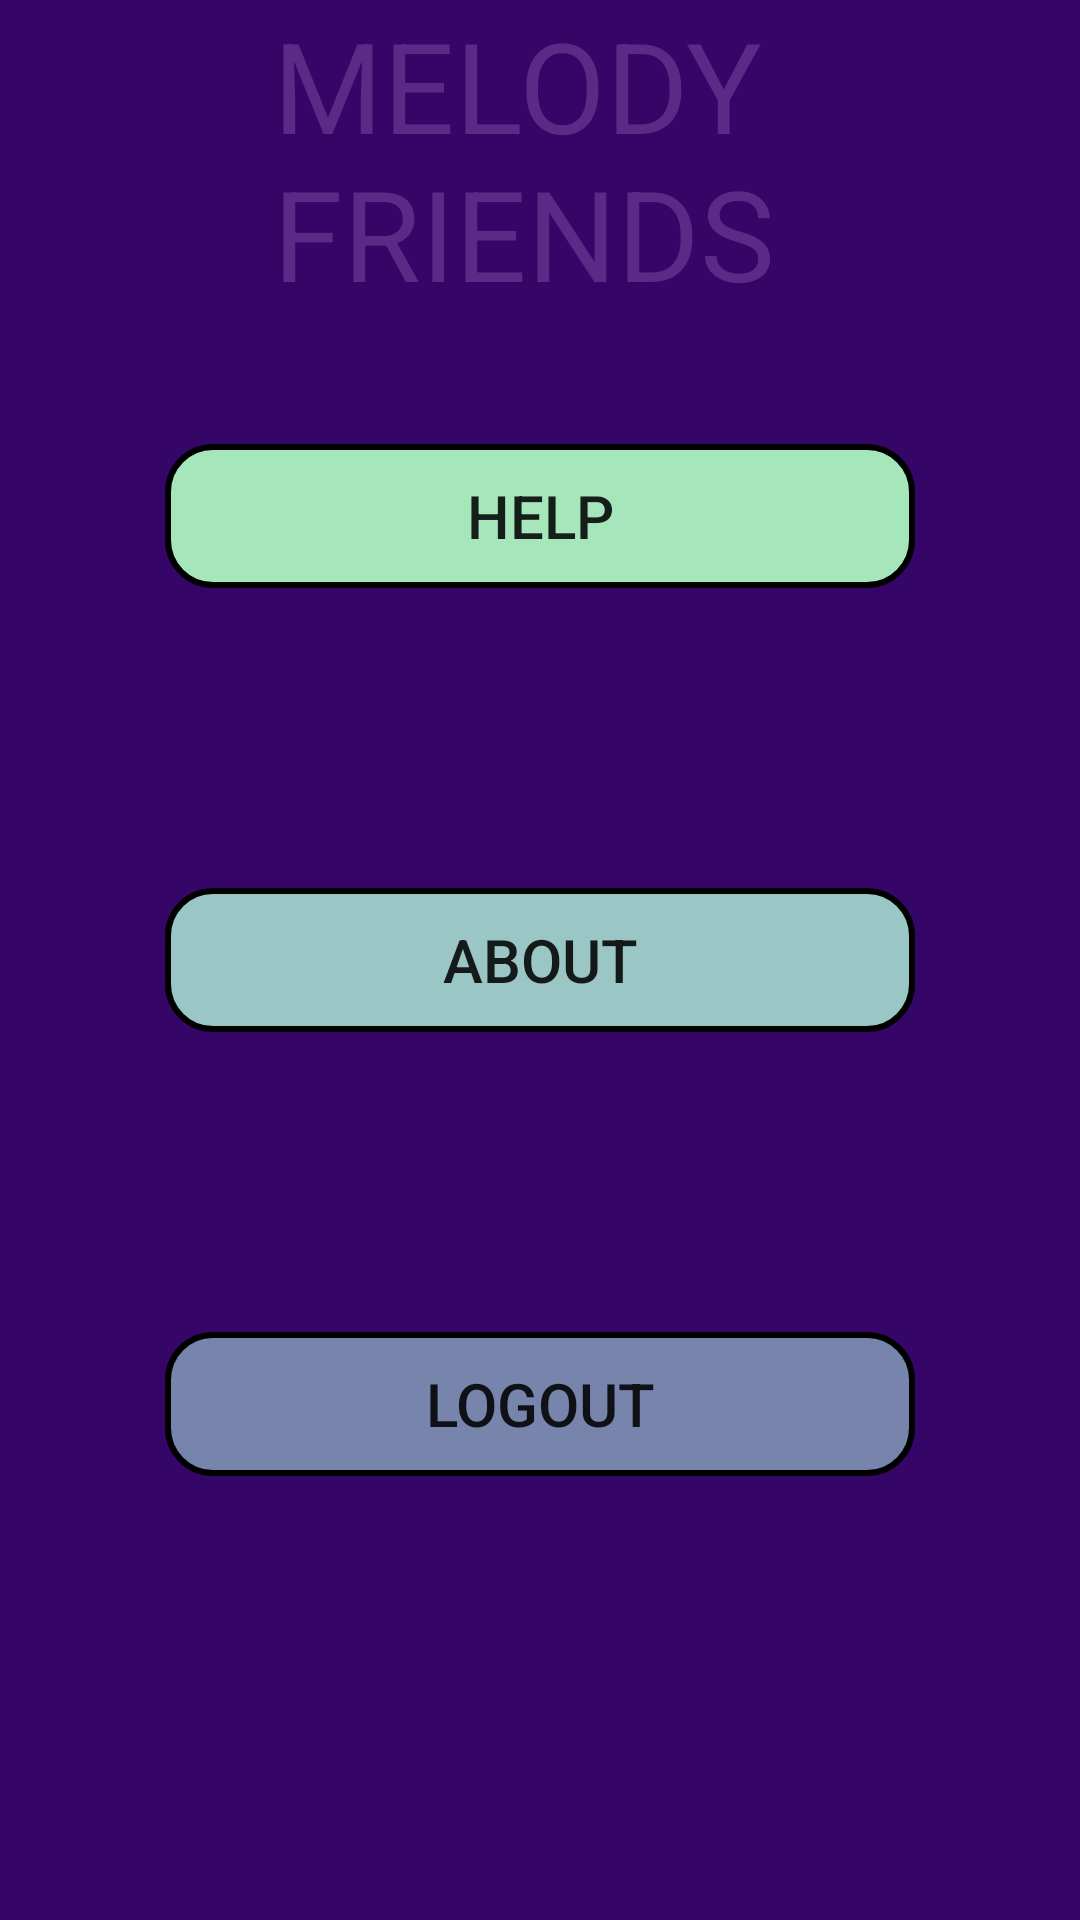

Android layout source for this screen:
<!-- AndroidManifest.xml: application theme Theme.Projeto_dam -->
<!-- res/layout/about_menu.xml -->
<?xml version="1.0" encoding="utf-8"?>
<androidx.constraintlayout.widget.ConstraintLayout xmlns:android="http://schemas.android.com/apk/res/android"
    xmlns:app="http://schemas.android.com/apk/res-auto"
    xmlns:tools="http://schemas.android.com/tools"
    android:layout_width="match_parent"
    android:layout_height="match_parent"
    android:background="@color/DeepViolet">

    <LinearLayout
        android:layout_width="match_parent"
        android:layout_height="match_parent"
        android:gravity="center"
        android:orientation="vertical"
        app:layout_constraintBottom_toBottomOf="parent"
        app:layout_constraintEnd_toEndOf="parent"
        app:layout_constraintStart_toStartOf="parent"
        app:layout_constraintTop_toTopOf="parent">

        <androidx.appcompat.widget.AppCompatButton
            android:id="@+id/help"
            style="?android:attr/borderlessButtonStyle"
            android:layout_width="250dp"
            android:layout_height="wrap_content"
            android:layout_marginTop="100dp"
            android:layout_marginBottom="100dp"
            android:background="@drawable/border_about"
            android:text="@string/help"
            android:textSize="20sp" />

        <androidx.appcompat.widget.AppCompatButton
            android:id="@+id/about"
            android:layout_width="250dp"
            android:layout_height="wrap_content"
            android:layout_marginBottom="100dp"
            android:background="@drawable/border_help"
            android:text="@string/about"
            android:textSize="20sp"
            style="?android:attr/borderlessButtonStyle"/>

        <androidx.appcompat.widget.AppCompatButton
            android:id="@+id/logoutButton"
            android:layout_width="250dp"
            android:layout_height="wrap_content"
            android:layout_marginBottom="100dp"
            android:background="@drawable/border_user_info"
            android:text="@string/logout"
            android:textSize="20sp"
            style="?android:attr/borderlessButtonStyle"/>
    </LinearLayout>

    <LinearLayout
        android:id="@+id/linearLayout2"
        android:layout_width="match_parent"
        android:layout_height="wrap_content"
        android:orientation="horizontal"
        android:backgroundTint="@color/white"
        app:layout_constraintBottom_toBottomOf="parent"
        app:layout_constraintEnd_toEndOf="parent"
        app:layout_constraintStart_toStartOf="parent"
        app:layout_constraintTop_toTopOf="parent"
        app:layout_constraintVertical_bias="0.0">

        <LinearLayout
            android:id="@+id/linearLayout"
            android:layout_width="match_parent"
            android:layout_height="wrap_content"
            android:gravity="center"
            android:orientation="horizontal"
            tools:ignore="MissingConstraints">

            <TextView
                android:id="@+id/logo"
                android:layout_width="178dp"
                android:layout_height="wrap_content"
                android:layout_gravity="center"
                android:text="@string/projectName"
                android:textColor="@color/KSUPurple"
                android:textSize="42sp"
                app:layout_constraintBottom_toBottomOf="parent"
                app:layout_constraintEnd_toEndOf="parent"
                app:layout_constraintStart_toStartOf="parent"
                app:layout_constraintTop_toTopOf="parent"
                app:layout_constraintVertical_bias="0.054" />


        </LinearLayout>
    </LinearLayout>

</androidx.constraintlayout.widget.ConstraintLayout>
<!-- resources referenced by this layout -->
<resources>
  <color name="DeepViolet">#360568</color>
  <color name="KSUPurple">#5b2a86</color>
  <color name="white">#FFFFFFFF</color>
  <!-- drawable border_about (drawable) -->
  <?xml version="1.0" encoding="utf-8"?>
  <shape xmlns:android="http://schemas.android.com/apk/res/android">
      <stroke
          android:width="2dp"
          android:color="@color/black" />
  
      <solid
          android:color="@color/SeaGreen"/>
      <corners android:radius="15dp" />
  
  </shape>
  <!-- drawable border_help (drawable) -->
  <?xml version="1.0" encoding="utf-8"?>
  <shape xmlns:android="http://schemas.android.com/apk/res/android">
      <stroke
          android:width="2dp"
          android:color="@color/black" />
  
      <solid
          android:color="@color/Opal"/>
      <corners android:radius="15dp" />
  
  </shape>
  <!-- drawable border_user_info (drawable) -->
  <?xml version="1.0" encoding="utf-8"?>
  <shape xmlns:android="http://schemas.android.com/apk/res/android">
      <stroke
          android:width="2dp"
          android:color="@color/black" />
  
      <solid
          android:color="@color/ShadowBlue"/>
      <corners android:radius="15dp" />
  
  </shape>
  <string name="about">About</string>
  <string name="help">Help</string>
  <string name="logout">Logout</string>
  <string name="projectName">MELODY FRIENDS</string>
  <style name="Theme.Projeto_dam" parent="Theme.MaterialComponents.DayNight.DarkActionBar">
          
          <item name="colorPrimary">@color/purple_500</item>
          <item name="colorPrimaryVariant">@color/purple_700</item>
          <item name="colorOnPrimary">@color/white</item>
          
          <item name="colorSecondary">@color/teal_200</item>
          <item name="colorSecondaryVariant">@color/teal_700</item>
          <item name="colorOnSecondary">@color/black</item>
          
          <item name="android:statusBarColor" tools:targetApi="l">?attr/colorPrimaryVariant</item>
          
      </style>
  <color name="black">#FF000000</color>
  <color name="SeaGreen">#a5e6ba</color>
  <color name="Opal">#9ac6c5</color>
  <color name="ShadowBlue">#7785ac</color>
  <color name="purple_500">#FF6200EE</color>
  <color name="purple_700">#FF3700B3</color>
  <color name="teal_200">#FF03DAC5</color>
  <color name="teal_700">#FF018786</color>
</resources>
